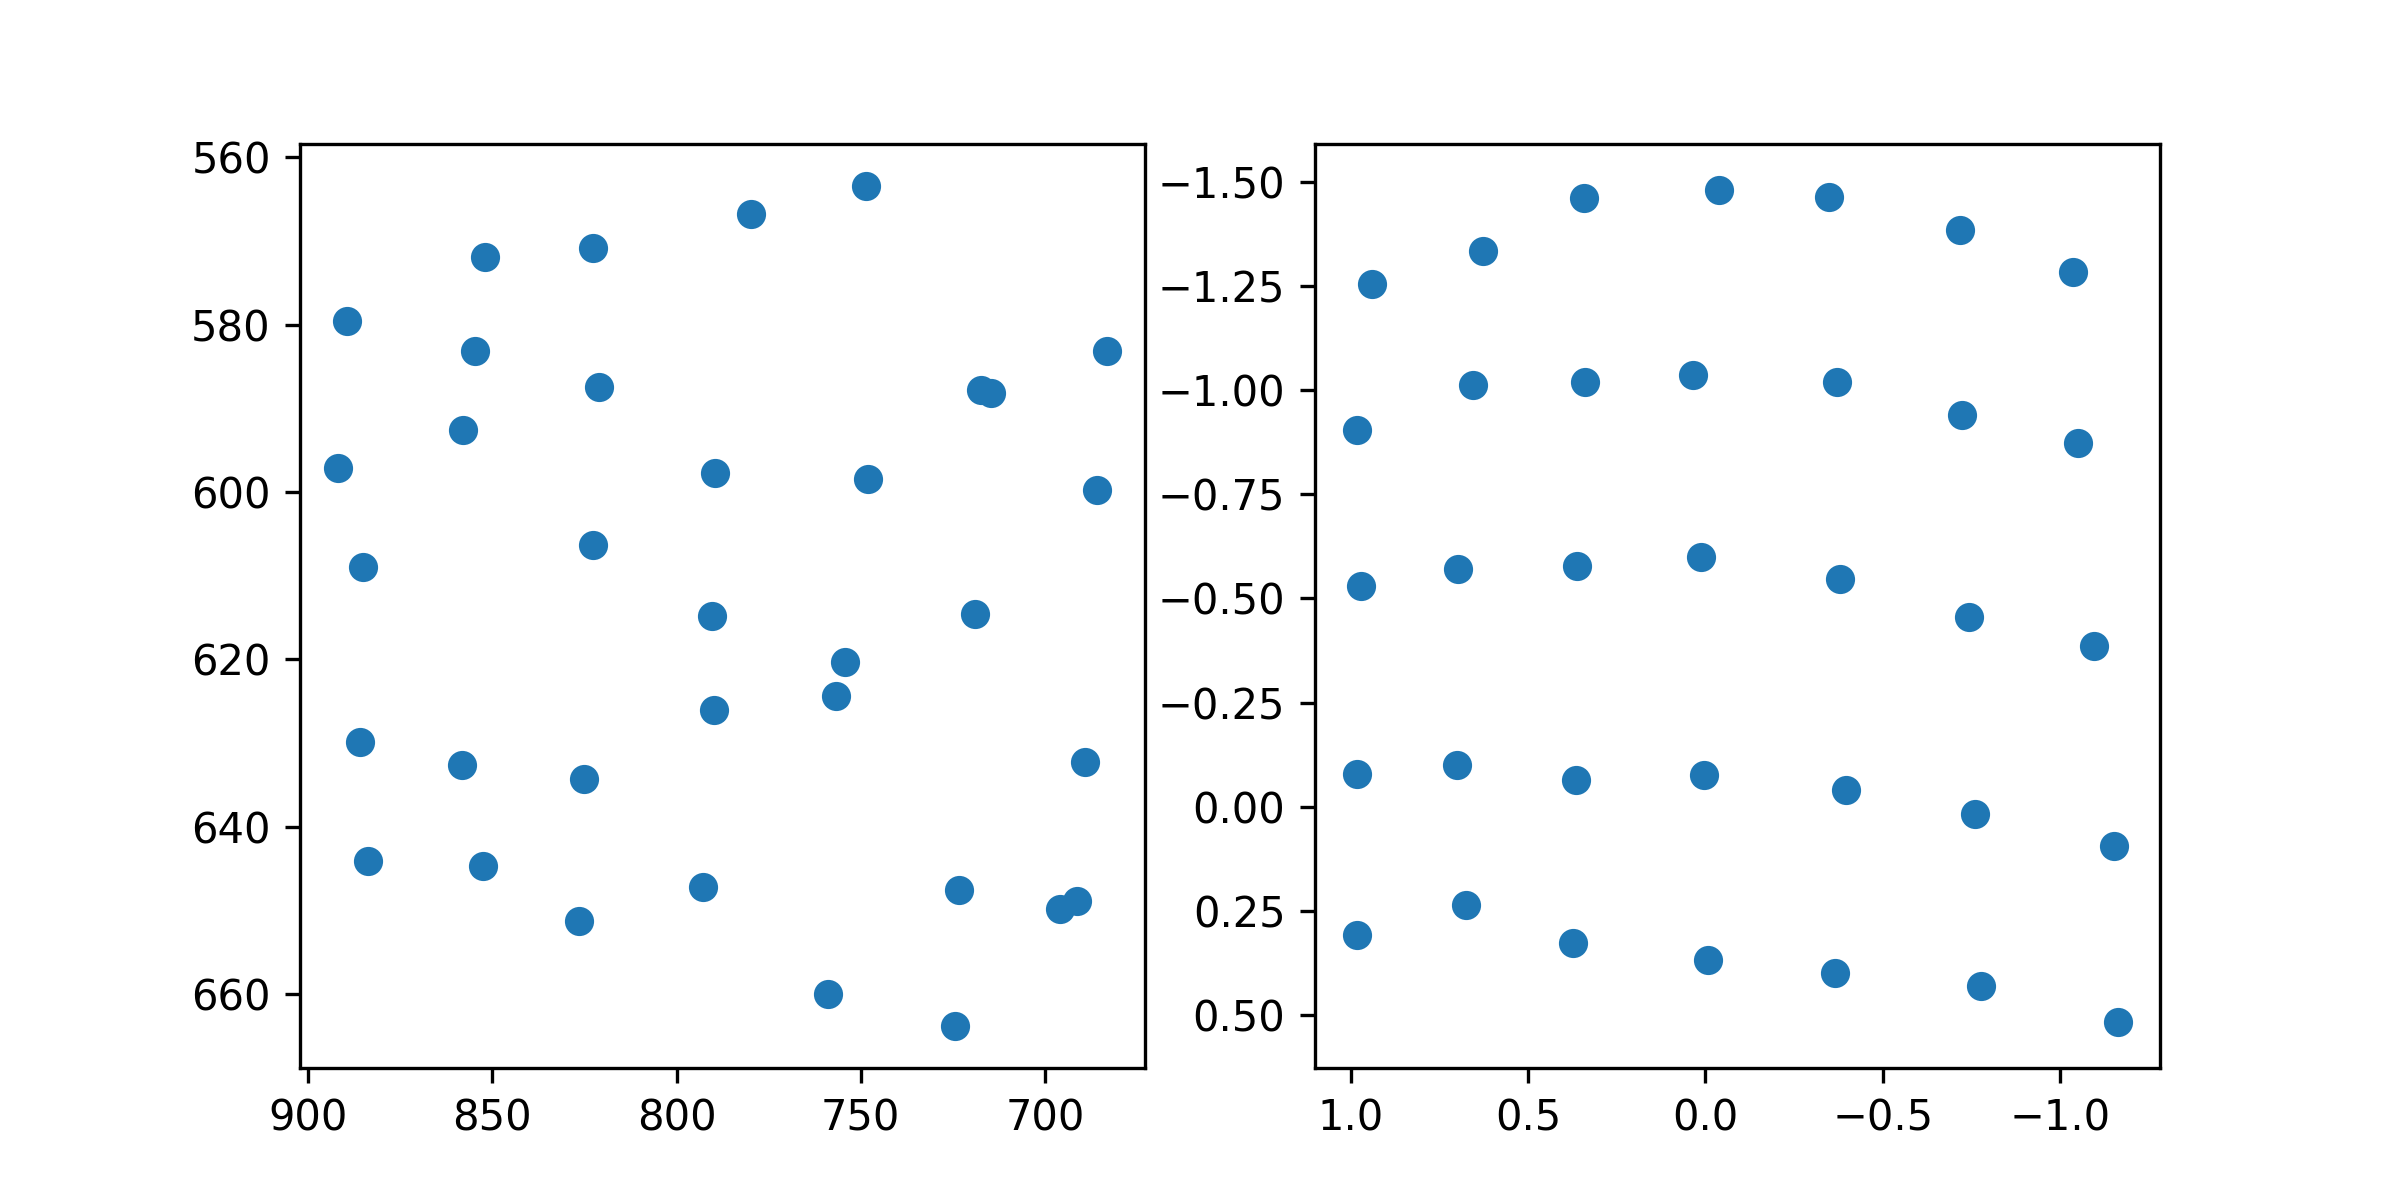

Values plotted in this chart, from the file beside it:
target_x, target_y, pupil_x, pupil_y
100.0, 100.0, 0.9399, -1.255
386.0, 100.0, 0.6274, -1.335
672.0, 100.0, 0.3414, -1.461
958.0, 100.0, -0.03775, -1.48
1244, 100.0, -0.3472, -1.463
1530, 100.0, -0.7164, -1.385
1816, 100.0, -1.037, -1.284
100.0, 320.0, 0.9834, -0.9054
386.0, 320.0, 0.6557, -1.013
672.0, 320.0, 0.34, -1.021
958.0, 320.0, 0.03402, -1.037
1244, 320.0, -0.3699, -1.02
1530, 320.0, -0.724, -0.9393
1816, 320.0, -1.051, -0.8729
100.0, 540.0, 0.9717, -0.5294
386.0, 540.0, 0.6978, -0.5712
672.0, 540.0, 0.3624, -0.5773
958.0, 540.0, 0.01129, -0.5988
1244, 540.0, -0.3791, -0.5474
1530, 540.0, -0.7421, -0.4557
1816, 540.0, -1.095, -0.3857
100.0, 760.0, 0.9818, -0.07748
386.0, 760.0, 0.6999, -0.1006
672.0, 760.0, 0.3653, -0.06539
958.0, 760.0, 0.003917, -0.0755
1244, 760.0, -0.3961, -0.04053
1530, 760.0, -0.7607, 0.01756
1816, 760.0, -1.153, 0.09314
100.0, 980.0, 0.9826, 0.3071
386.0, 980.0, 0.6748, 0.2364
672.0, 980.0, 0.375, 0.3272
958.0, 980.0, -0.007646, 0.3677
1244, 980.0, -0.3661, 0.3992
1530, 980.0, -0.7758, 0.4305
1816, 980.0, -1.163, 0.5166
